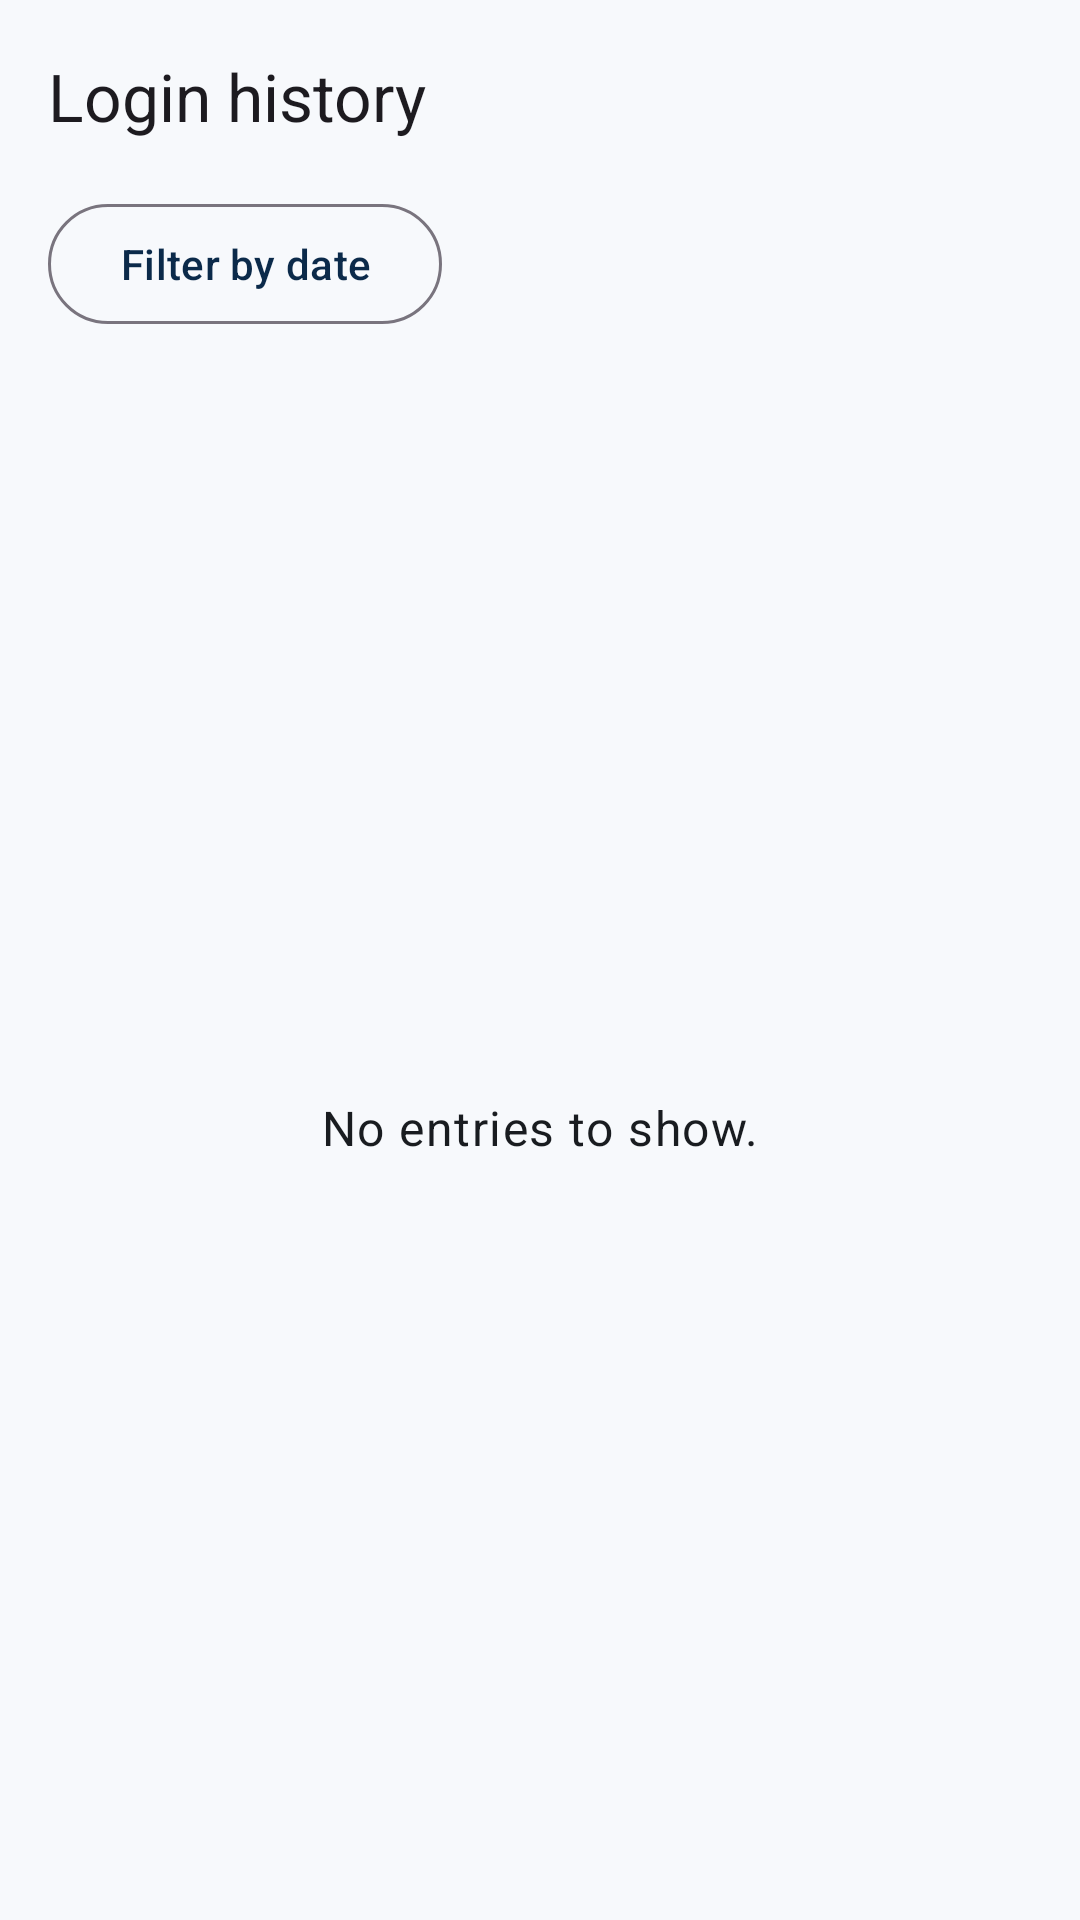

Write the Android layout XML for this screen, with the resource values it uses.
<!-- AndroidManifest.xml: application theme Theme.SecureAuthSimulator -->
<!-- res/layout/activity_login_history.xml -->
<?xml version="1.0" encoding="utf-8"?>
<LinearLayout xmlns:android="http://schemas.android.com/apk/res/android"
    xmlns:app="http://schemas.android.com/apk/res-auto"
    xmlns:tools="http://schemas.android.com/tools"
    android:id="@+id/history_root"
    android:layout_width="match_parent"
    android:layout_height="match_parent"
    android:orientation="vertical"
    tools:context=".ui.LoginHistoryActivity">

    <com.google.android.material.appbar.MaterialToolbar
        android:id="@+id/toolbar"
        android:layout_width="match_parent"
        android:layout_height="?attr/actionBarSize"
        app:title="@string/menu_login_history" />

    <LinearLayout
        android:layout_width="match_parent"
        android:layout_height="wrap_content"
        android:gravity="center_vertical"
        android:orientation="horizontal"
        android:paddingStart="16dp"
        android:paddingEnd="16dp">

        <com.google.android.material.button.MaterialButton
            android:id="@+id/button_filter"
            style="@style/Widget.Material3.Button.OutlinedButton"
            android:layout_width="wrap_content"
            android:layout_height="wrap_content"
            android:minHeight="48dp"
            android:text="@string/button_filter_date" />

        <com.google.android.material.chip.Chip
            android:id="@+id/chip_clear_filter"
            android:layout_width="wrap_content"
            android:layout_height="wrap_content"
            android:layout_marginStart="12dp"
            android:minHeight="48dp"
            android:text="@string/chip_clear_filter"
            android:visibility="gone" />
    </LinearLayout>

    <TextView
        android:id="@+id/text_filter_range"
        android:layout_width="match_parent"
        android:layout_height="wrap_content"
        android:paddingStart="16dp"
        android:paddingTop="4dp"
        android:paddingEnd="16dp"
        android:textAppearance="@style/TextAppearance.Material3.BodySmall"
        android:visibility="gone" />

    <FrameLayout
        android:layout_width="match_parent"
        android:layout_height="0dp"
        android:layout_weight="1">

        <ListView
            android:id="@+id/list_history"
            android:layout_width="match_parent"
            android:layout_height="match_parent" />

        
        <TextView
            android:id="@+id/text_empty"
            android:layout_width="match_parent"
            android:layout_height="wrap_content"
            android:layout_gravity="center"
            android:gravity="center"
            android:padding="24dp"
            android:text="@string/history_empty"
            android:textAppearance="@style/TextAppearance.SecureAuth.Body" />
    </FrameLayout>
</LinearLayout>
<!-- resources referenced by this layout -->
<resources>
  <string name="button_filter_date">Filter by date</string>
  <string name="chip_clear_filter">Clear filter</string>
  <string name="history_empty">No entries to show.</string>
  <string name="menu_login_history">Login history</string>
  <style name="TextAppearance.SecureAuth.Body" parent="TextAppearance.Material3.BodyLarge">
          <item name="android:textColor">?attr/colorOnSurface</item>
      </style>
  <style name="Theme.SecureAuthSimulator" parent="Base.Theme.SecureAuthSimulator" />
  <style name="Base.Theme.SecureAuthSimulator" parent="Theme.Material3.DayNight.NoActionBar">
          <item name="colorPrimary">@color/navy_primary</item>
          <item name="colorOnPrimary">@color/navy_on_primary</item>
          <item name="colorPrimaryContainer">@color/navy_primary_container</item>
          <item name="colorOnPrimaryContainer">@color/navy_on_primary_container</item>
          <item name="colorSecondary">@color/teal_secondary</item>
          <item name="colorOnSecondary">@color/teal_on_secondary</item>
          <item name="colorSecondaryContainer">@color/teal_secondary_container</item>
          <item name="colorOnSecondaryContainer">@color/teal_on_secondary_container</item>
          <item name="colorSurface">@color/surface_base</item>
          <item name="colorOnSurface">@color/on_surface_base</item>
          <item name="android:colorBackground">@color/surface_base</item>
          <item name="colorOnBackground">@color/on_surface_base</item>
          <item name="colorError">@color/error_base</item>
      </style>
  <color name="navy_primary">#FF0B2A4A</color>
  <color name="navy_on_primary">#FFFFFFFF</color>
  <color name="navy_primary_container">#FFD3E4FF</color>
  <color name="navy_on_primary_container">#FF001C38</color>
  <color name="teal_secondary">#FF00796B</color>
  <color name="teal_on_secondary">#FFFFFFFF</color>
  <color name="teal_secondary_container">#FFB2F0E4</color>
  <color name="teal_on_secondary_container">#FF00201B</color>
  <color name="surface_base">#FFF7F9FC</color>
  <color name="on_surface_base">#FF191C20</color>
  <color name="error_base">#FFBA1A1A</color>
</resources>
